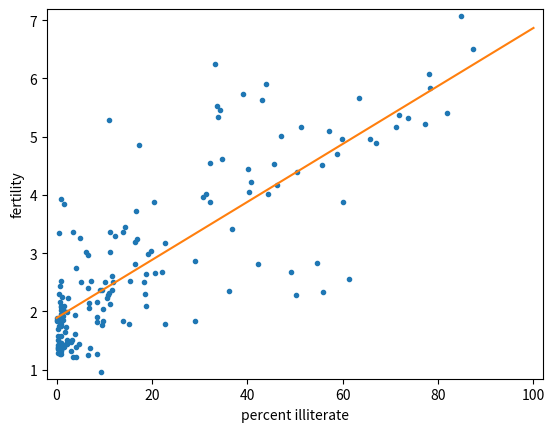

Python code for this plot:
"""
Linear regression
We will assume that fertility is a linear function of the female illiteracy rate. That is, , where is the slope and

is the intercept. We can think of the intercept as the minimal fertility rate, probably somewhere between one and two.
The slope tells us how the fertility rate varies with illiteracy. We can find the best fit line using np.polyfit().

Plot the data and the best fit line. Print out the slope and intercept. (Think: what are their units?)

Instructions

    Compute the slope and intercept of the regression line using np.polyfit().
    Remember, fertility is on the y-axis and illiteracy on the x-axis.
    Print out the slope and intercept from the linear regression.
    To plot the best fit line, create an array x that consists of 0 and 100 using np.array().
    Then, compute the theoretical values of y based on your regression parameters. I.e., y = a * x + b.
    Plot the data and the regression line on the same plot. Be sure to label your axes.
    Hit 'Submit Answer' to display your plot.

"""
import numpy as np
import matplotlib.pyplot as plt

illiteracy = np.array([9.5, 49.2, 1., 11.2, 9.8, 60., 50.2, 51.2, 0.6, 1., 8.5,
                       6.1, 9.8, 1., 42.2, 77.2, 18.7, 22.8, 8.5, 43.9, 1., 1.,
                       1.5, 10.8, 11.9, 3.4, 0.4, 3.1, 6.6, 33.7, 40.4, 2.3, 17.2,
                       0.7, 36.1, 1., 33.2, 55.9, 30.8, 87.4, 15.4, 54.6, 5.1, 1.1,
                       10.2, 19.8, 0., 40.7, 57.2, 59.9, 3.1, 55.7, 22.8, 10.9, 34.7,
                       32.2, 43., 1.3, 1., 0.5, 78.4, 34.2, 84.9, 29.1, 31.3, 18.3,
                       81.8, 39., 11.2, 67., 4.1, 0.2, 78.1, 1., 7.1, 1., 29.,
                       1.1, 11.7, 73.6, 33.9, 14., 0.3, 1., 0.8, 71.9, 40.1, 1.,
                       2.1, 3.8, 16.5, 4.1, 0.5, 44.4, 46.3, 18.7, 6.5, 36.8, 18.6,
                       11.1, 22.1, 71.1, 1., 0., 0.9, 0.7, 45.5, 8.4, 0., 3.8,
                       8.5, 2., 1., 58.9, 0.3, 1., 14., 47., 4.1, 2.2, 7.2,
                       0.3, 1.5, 50.5, 1.3, 0.6, 19.1, 6.9, 9.2, 2.2, 0.2, 12.3,
                       4.9, 4.6, 0.3, 16.5, 65.7, 63.5, 16.8, 0.2, 1.8, 9.6, 15.2,
                       14.4, 3.3, 10.6, 61.3, 10.9, 32.2, 9.3, 11.6, 20.7, 6.5, 6.7,
                       3.5, 1., 1.6, 20.5, 1.5, 16.7, 2., 0.9])

fertility = np.array([1.769, 2.682, 2.077, 2.132, 1.827, 3.872, 2.288, 5.173, 1.393,
                      1.262, 2.156, 3.026, 2.033, 1.324, 2.816, 5.211, 2.1, 1.781,
                      1.822, 5.908, 1.881, 1.852, 1.39, 2.281, 2.505, 1.224, 1.361,
                      1.468, 2.404, 5.52, 4.058, 2.223, 4.859, 1.267, 2.342, 1.579,
                      6.254, 2.334, 3.961, 6.505, 2.53, 2.823, 2.498, 2.248, 2.508,
                      3.04, 1.854, 4.22, 5.1, 4.967, 1.325, 4.514, 3.173, 2.308,
                      4.62, 4.541, 5.637, 1.926, 1.747, 2.294, 5.841, 5.455, 7.069,
                      2.859, 4.018, 2.513, 5.405, 5.737, 3.363, 4.89, 1.385, 1.505,
                      6.081, 1.784, 1.378, 1.45, 1.841, 1.37, 2.612, 5.329, 5.33,
                      3.371, 1.281, 1.871, 2.153, 5.378, 4.45, 1.46, 1.436, 1.612,
                      3.19, 2.752, 3.35, 4.01, 4.166, 2.642, 2.977, 3.415, 2.295,
                      3.019, 2.683, 5.165, 1.849, 1.836, 2.518, 2.43, 4.528, 1.263,
                      1.885, 1.943, 1.899, 1.442, 1.953, 4.697, 1.582, 2.025, 1.841,
                      5.011, 1.212, 1.502, 2.516, 1.367, 2.089, 4.388, 1.854, 1.748,
                      2.978, 2.152, 2.362, 1.988, 1.426, 3.29, 3.264, 1.436, 1.393,
                      2.822, 4.969, 5.659, 3.24, 1.693, 1.647, 2.36, 1.792, 3.45,
                      1.516, 2.233, 2.563, 5.283, 3.885, 0.966, 2.373, 2.663, 1.251,
                      2.052, 3.371, 2.093, 2., 3.883, 3.852, 3.718, 1.732, 3.928])

# Plot the illiteracy rate versus fertility
_ = plt.plot(illiteracy, fertility, marker='.', linestyle='none')
plt.margins(0.02)
_ = plt.xlabel('percent illiterate')
_ = plt.ylabel('fertility')

# Perform a linear regression using np.polyfit(): a, b
a, b = np.polyfit(illiteracy, fertility,1)

# Print the results to the screen
print('slope =', a, 'children per woman / percent illiterate')
print('intercept =', b, 'children per woman')

# Make theoretical line to plot
x = np.array([0, 100])
y = a * x + b

# Add regression line to your plot
_ = plt.plot(x, y)

# Draw the plot
plt.show()
